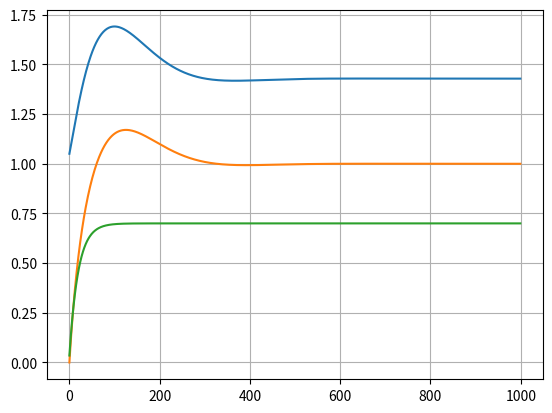

The script that saved this image:
import matplotlib.pyplot as plt
import math

samples = 1000

class plant:

   def __init__(self):
      self.y = 0.0
      self.a = 0.95

   def __call__(self, input):
      self.y = (self.y * self.a) + (input * (1.0 - self.a))
      return self.y * 0.7 # lossy

class pid:

   def __init__(self):
      self.dt = 0.001

      self.p = 0.05
      self.i = 0.5
      self.d = 0.001

      self.error = 0.0
      self.integral = 0.0

   def __call__(self, set_point, process_val):
      error = set_point - process_val

      p_ = self.p * error

      self.integral += (error * self.dt)
      i_ = self.i * self.integral

      derivative = (error - self.error) / self.dt;
      d_ = self.d * derivative;
      self.error = error;

      return p_ + i_ + d_;

val = 0.0
the_pid = pid()
the_plant_in = plant()
the_plant = plant()

input = []
plant_result_in = []
plant_result = []

for x in range(samples):
   plant_result_in.append(the_plant_in(1.0))
   s = the_plant(val)
   plant_result.append(s);
   val += the_pid(1.0, s)
   input.append(val);

ax = plt.subplot(111)
ax.grid(True)
ax.plot(range(samples), input)
ax.plot(range(samples), plant_result)
ax.plot(range(samples), plant_result_in)
plt.show()

